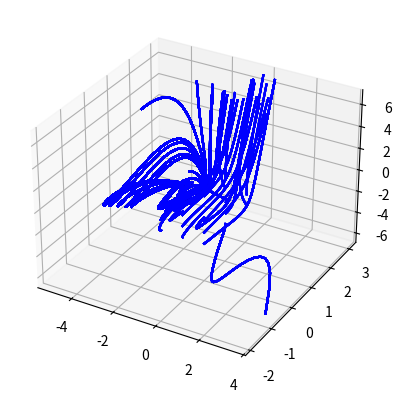

The matplotlib source for this figure:
import matplotlib.pyplot as plt
import numpy as np



def fk(x, y, z):
    global eps, b, r, s
    return -y


def fq(x, y, z):
    global eps, b, r, s
    return x+z


def fd(x, y, z):
    global b, r, s
    return x*z + 3 * y**2

def find_dots(x_0_1, x_0_2, x_0_3):
    t_0 = 0
    h = 0.1
    points_1 = [x_0_1]
    points_2 = [x_0_2]
    points_3 = [x_0_3]
    for i in range(200):
        k1 = h * fk(x_0_1, x_0_2, x_0_3)
        q1 = h * fq(x_0_1, x_0_2, x_0_3)
        d1 = h * fd(x_0_1, x_0_2, x_0_3)
        k2 = h * fk(x_0_1 + k1 / 2, x_0_2 + q1 / 2, x_0_3 + d1 / 2)
        q2 = h * fq(x_0_1 + k1 / 2, x_0_2 + q1 / 2, x_0_3 + d1 / 2)
        d2 = h * fd(x_0_1 + k1 / 2, x_0_2 + q1 / 2, x_0_3 + d1 / 2)
        k3 = h * fk(x_0_1 + k2 / 2, x_0_2 + q2 / 2, x_0_3 + d2 / 2)
        q3 = h * fq(x_0_1 + k2 / 2, x_0_2 + q2 / 2, x_0_3 + d2 / 2)
        d3 = h * fd(x_0_1 + k2 / 2, x_0_2 + q2 / 2, x_0_3 + d2 / 2)
        k4 = h * fk(x_0_1 + k3, x_0_2 + q3, x_0_3 + d3)
        q4 = h * fq(x_0_1 + k3, x_0_2 + q3, x_0_3 + d3)
        d4 = h * fd(x_0_1 + k3, x_0_2 + q3, x_0_3 + d3)
        x_0_1 += (k1 + 2 * k2 + 2 * k3 + k4) / 6
        x_0_2 += (q1 + 2 * q2 + 2 * q3 + q4) / 6
        x_0_3 += (d1 + 2 * d2 + 2 * d3 + d4) / 6
        # print(x_0_1, x_0_2)
        t_0 += h
        points_1.append(x_0_1)
        points_2.append(x_0_2)
        points_3.append(x_0_3)
        if max(abs(x_0_1),abs(x_0_2),abs(x_0_3)) >5:
            break
        # print(i, h)
    res = []
    res.append(points_1)
    res.append(points_2)
    res.append(points_3)
    return res


def print_dots(res):
    global ax
    for i in range(len(res[0])):
        ax.plot(res[0], res[1],res[2], c = 'blue')
        # ax.scatter(res[0][i], res[1][i], res[2][i], c='blue')



ax = plt.figure().add_subplot(projection='3d')
# ax.quiver(0 ,0,0,1,1,1, arrow_length_ratio=0.1, color='r')
eps = 0.1
for x_0_1 in range(-1,1+1):
    for x_0_2 in range(-1, 1+1):
        for x_0_3 in range(-1, 1+1):
            # print(x_0_1,x_0_2,x_0_3)
            print_dots(find_dots(x_0_1/1, x_0_2/1, x_0_3/1))

plt.show()